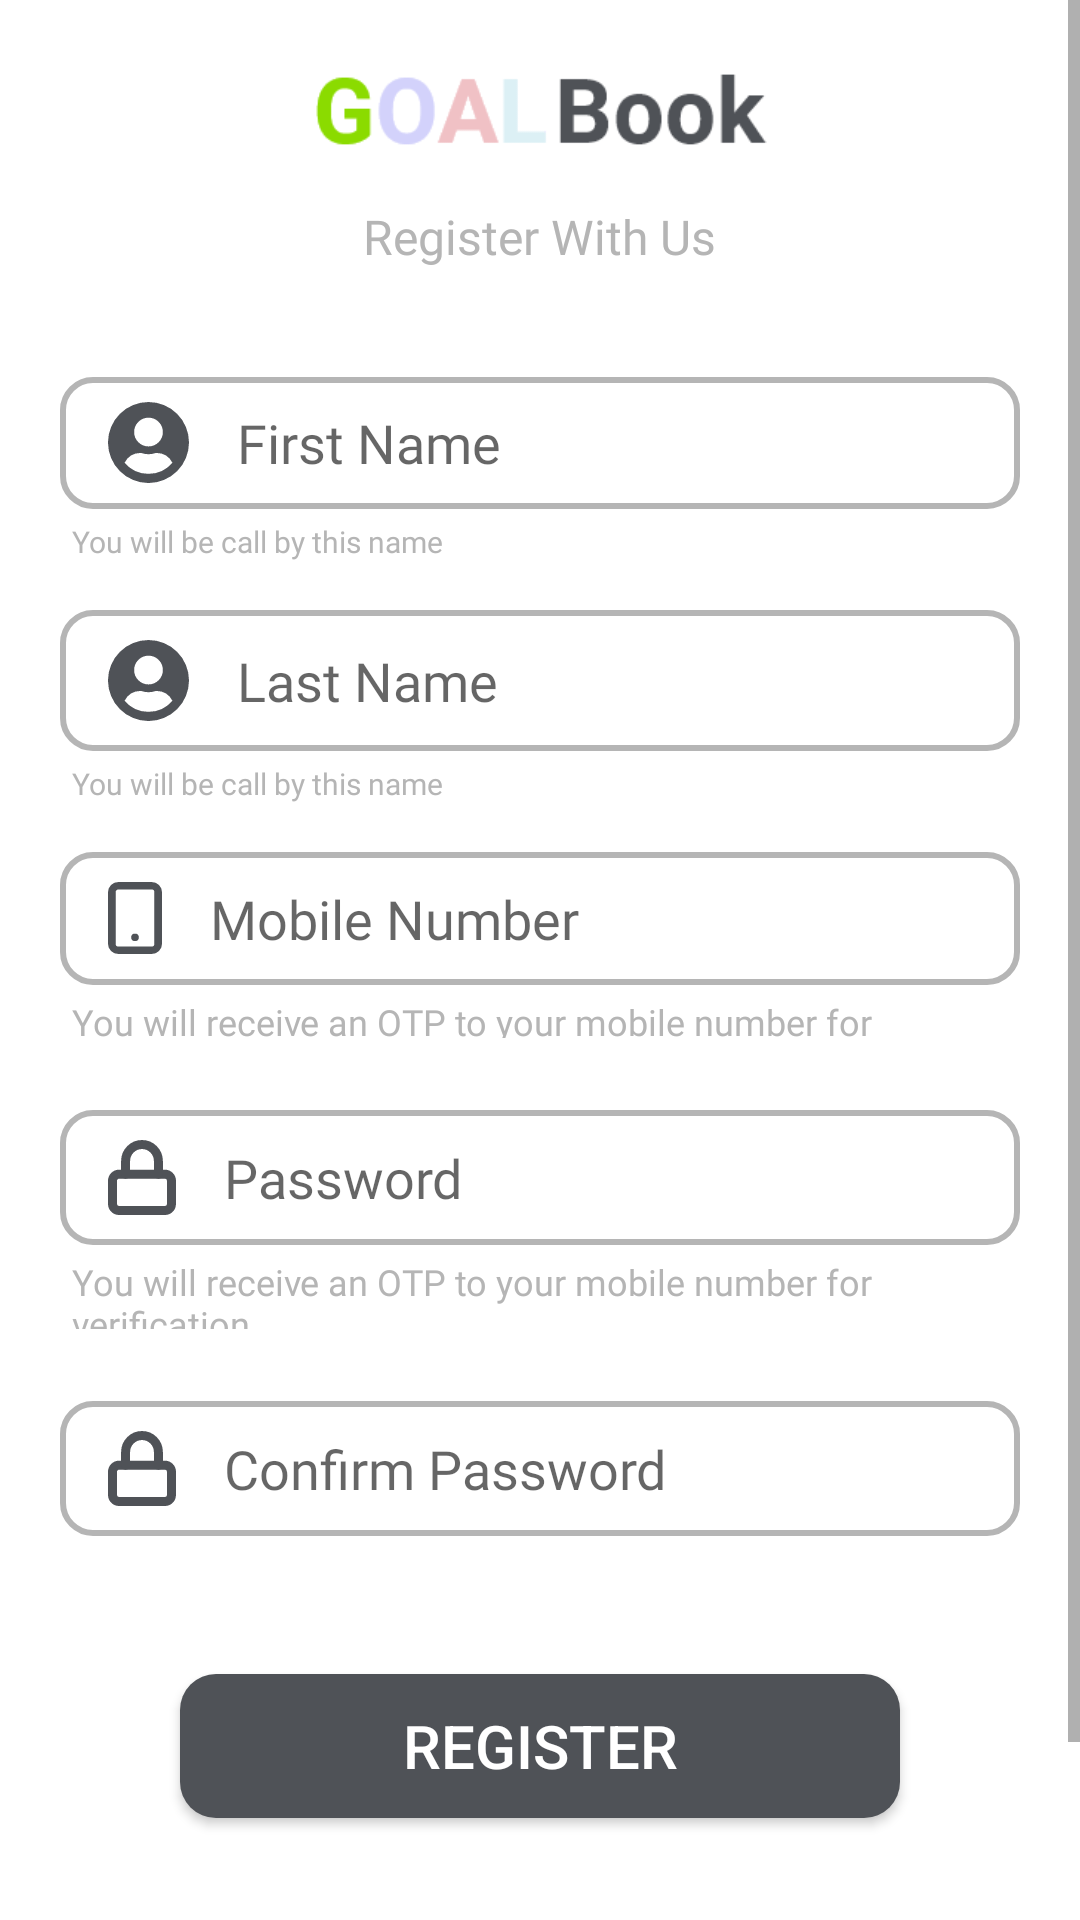

Produce the Android XML layout that renders to this screen, including the resource entries it uses.
<!-- AndroidManifest.xml: application theme Theme.GoalBook -->
<!-- res/layout/activity_registration.xml -->
<?xml version="1.0" encoding="utf-8"?>
<ScrollView xmlns:android="http://schemas.android.com/apk/res/android"
    xmlns:tools="http://schemas.android.com/tools"
    android:id="@+id/activity_registration_sv_container"
    android:layout_width="match_parent"
    android:layout_height="match_parent">

    <LinearLayout
        android:layout_width="match_parent"
        android:layout_height="match_parent"
        android:gravity="center"
        android:orientation="vertical"
        android:paddingVertical="16dp">

        <ImageView
            android:layout_width="wrap_content"
            android:layout_height="40dp"
            android:src="@drawable/logo" />

        <TextView
            android:layout_width="wrap_content"
            android:layout_height="wrap_content"
            android:layout_marginTop="12dp"
            android:fontFamily="@font/roboto"
            android:text="Register With Us"
            android:textColor="@color/darkGrey"
            android:textSize="16dp" />

        <EditText
            android:layout_width="match_parent"
            android:layout_height="wrap_content"
            android:layout_marginHorizontal="20dp"
            android:layout_marginTop="36dp"
            android:background="@drawable/edittext_bg"
            android:drawableLeft="@drawable/ic_user"
            android:drawablePadding="16dp"
            android:fontFamily="@font/roboto"
            android:hint="First Name"
            android:minHeight="44dp"
            android:paddingVertical="4dp"
            android:paddingLeft="16dp" />

        <TextView
            android:layout_width="wrap_content"
            android:layout_height="wrap_content"
            android:layout_gravity="left"
            android:layout_marginLeft="24dp"
            android:layout_marginTop="4dp"
            android:fontFamily="@font/roboto"
            android:text="You will be call by this name"
            android:textColor="@color/darkGrey"
            android:textSize="10dp" />

        <EditText
            android:layout_width="match_parent"
            android:layout_height="wrap_content"
            android:layout_marginHorizontal="20dp"
            android:layout_marginTop="16dp"
            android:background="@drawable/edittext_bg"
            android:drawableLeft="@drawable/ic_user"
            android:drawablePadding="16dp"
            android:fontFamily="@font/roboto"
            android:hint="Last Name"
            android:minHeight="44dp"
            android:paddingVertical="10dp"
            android:paddingLeft="16dp" />

        <TextView
            android:layout_width="wrap_content"
            android:layout_height="wrap_content"
            android:layout_gravity="left"
            android:layout_marginLeft="24dp"
            android:layout_marginTop="4dp"
            android:fontFamily="@font/roboto"
            android:text="You will be call by this name"
            android:textColor="@color/darkGrey"
            android:textSize="10dp" />

        <EditText
            android:layout_width="match_parent"
            android:layout_height="wrap_content"
            android:layout_marginHorizontal="20dp"
            android:layout_marginTop="16dp"
            android:background="@drawable/edittext_bg"
            android:drawableLeft="@drawable/ic_mobile"
            android:drawablePadding="16dp"
            android:fontFamily="@font/roboto_medium"
            android:hint="Mobile Number"
            android:inputType="number"
            android:maxLength="10"
            android:minHeight="44dp"
            android:paddingVertical="10dp"
            android:paddingLeft="16dp" />

        <TextView
            android:layout_width="match_parent"
            android:layout_height="wrap_content"
            android:layout_gravity="left"
            android:layout_marginHorizontal="24dp"
            android:layout_marginTop="4dp"
            android:autoSizeTextType="uniform"
            android:fontFamily="@font/roboto"
            android:text="@string/mobile_constraints"
            android:textColor="@color/darkGrey"
            android:textSize="10dp" />


        <EditText
            android:layout_width="match_parent"
            android:layout_height="wrap_content"
            android:layout_marginHorizontal="20dp"
            android:layout_marginTop="24dp"
            android:background="@drawable/edittext_bg"
            android:drawableLeft="@drawable/ic_lock"
            android:drawablePadding="16dp"
            android:fontFamily="@font/roboto"
            android:hint="Password"
            android:inputType="textPassword"
            android:minHeight="44dp"
            android:paddingVertical="10dp"
            android:paddingLeft="16dp" />

        <TextView
            android:layout_width="match_parent"
            android:layout_height="24dp"
            android:layout_gravity="left"
            android:layout_marginHorizontal="24dp"
            android:layout_marginTop="4dp"
            android:autoSizeTextType="uniform"
            android:fontFamily="@font/roboto"
            android:text="@string/mobile_constraints"
            android:textColor="@color/darkGrey"
            android:textSize="10dp" />

        <EditText
            android:layout_width="match_parent"
            android:layout_height="wrap_content"
            android:layout_marginHorizontal="20dp"
            android:layout_marginTop="24dp"
            android:background="@drawable/edittext_bg"
            android:drawableLeft="@drawable/ic_lock"
            android:drawablePadding="16dp"
            android:fontFamily="@font/roboto"
            android:hint="Confirm Password"
            android:inputType="textPassword"
            android:minHeight="44dp"
            android:paddingVertical="10dp"
            android:paddingLeft="16dp" />


        <Button
            android:id="@+id/activity_registration_btn_register"
            android:layout_width="match_parent"
            android:layout_height="wrap_content"
            android:layout_marginHorizontal="60dp"
            android:layout_marginTop="46dp"
            android:background="@drawable/button_bg"
            android:text="REGISTER"
            android:textColor="@color/white"
            android:textSize="20dp" />

        <View
            android:layout_width="match_parent"
            android:layout_height="1dp"
            android:layout_marginHorizontal="40dp"
            android:layout_marginTop="34dp"
            android:background="@color/lightBlack" />

        <TextView
            android:id="@+id/activity_registration_tv_login"
            android:layout_width="wrap_content"
            android:layout_height="wrap_content"
            android:layout_marginTop="24dp"
            android:fontFamily="@font/roboto_bold"
            android:text="ALREADY A USER? LOGIN"
            android:textColor="@color/darkGrey"
            android:textSize="18sp" />

    </LinearLayout>
</ScrollView>
<!-- resources referenced by this layout -->
<resources>
  <color name="darkGrey">#B5B5B5</color>
  <color name="lightBlack">#4F5257</color>
  <color name="white">#FFFFFFFF</color>
  <!-- drawable button_bg (drawable) -->
  <?xml version="1.0" encoding="utf-8"?>
  <shape  xmlns:android="http://schemas.android.com/apk/res/android" android:shape="rectangle">
  
      <solid android:color="@color/blackVariant"/>
      <corners android:radius="12dp"/>
  </shape>
  <!-- drawable edittext_bg (drawable) -->
  <?xml version="1.0" encoding="utf-8"?>
  <shape android:shape="rectangle" xmlns:android="http://schemas.android.com/apk/res/android">
      <solid android:color="@android:color/transparent"/>
      <corners android:radius="10dp"/>
      <stroke android:color="@color/darkGrey" android:width="2dp"/>
  </shape>
  <!-- drawable ic_mobile (drawable) -->
  <vector xmlns:android="http://schemas.android.com/apk/res/android"
      android:width="18sp"
      android:height="24dp"
      android:viewportWidth="21.2"
      android:viewportHeight="29">
    <path
        android:pathData="M4.1,1.5h13a2.6,2.6 0,0 1,2.6 2.6L19.7,24.9A2.6,2.6 0,0 1,17.1 27.5h-13a2.6,2.6 0,0 1,-2.6 -2.6L1.5,4.1A2.6,2.6 0,0 1,4.1 1.5Z"
        android:strokeLineJoin="round"
        android:strokeWidth="3"
        android:fillColor="#00000000"
        android:strokeColor="#4f5257"
        android:strokeLineCap="round"/>
    <path
        android:pathData="M10.6,22.3h0"
        android:strokeLineJoin="round"
        android:strokeWidth="3"
        android:fillColor="#00000000"
        android:strokeColor="#4f5257"
        android:strokeLineCap="round"/>
  </vector>
  <!-- drawable ic_user (drawable) -->
  <vector xmlns:android="http://schemas.android.com/apk/res/android"
      android:width="26.875dp"
      android:height="26.875dp"
      android:viewportWidth="26.875"
      android:viewportHeight="26.875">
    <path
        android:pathData="M13.438,0A13.438,13.438 0,1 0,26.875 13.437,13.435 13.435,0 0,0 13.438,0ZM13.438,5.2a4.768,4.768 0,1 1,-4.768 4.768A4.768,4.768 0,0 1,13.438 5.201ZM13.438,23.839a10.383,10.383 0,0 1,-7.938 -3.7,6.041 6.041,0 0,1 5.337,-3.24 1.326,1.326 0,0 1,0.385 0.06,7.174 7.174,0 0,0 2.216,0.374 7.147,7.147 0,0 0,2.216 -0.374,1.326 1.326,0 0,1 0.385,-0.06 6.041,6.041 0,0 1,5.337 3.24A10.383,10.383 0,0 1,13.438 23.837Z"
        android:fillColor="#4f5257"/>
  </vector>
  <string name="mobile_constraints">You will receive an OTP to your mobile number for verification</string>
  <style name="Theme.GoalBook" parent="Theme.MaterialComponents.DayNight.NoActionBar">
          
          <item name="colorPrimary">@color/blackVariant</item>
          <item name="colorPrimaryVariant">@color/blackVariant</item>
          <item name="colorOnPrimary">@color/black</item>
          
          <item name="colorSecondary">@color/lightBlack</item>
          <item name="colorSecondaryVariant">@color/lightBlack</item>
          <item name="colorOnSecondary">@color/black</item>
          
          <item name="android:statusBarColor" tools:targetApi="l">@android:color/transparent</item>
          
          <item name="android:windowFullscreen">true</item>
      </style>
  <color name="blackVariant">#4F5257</color>
  <color name="black">#FF000000</color>
</resources>
